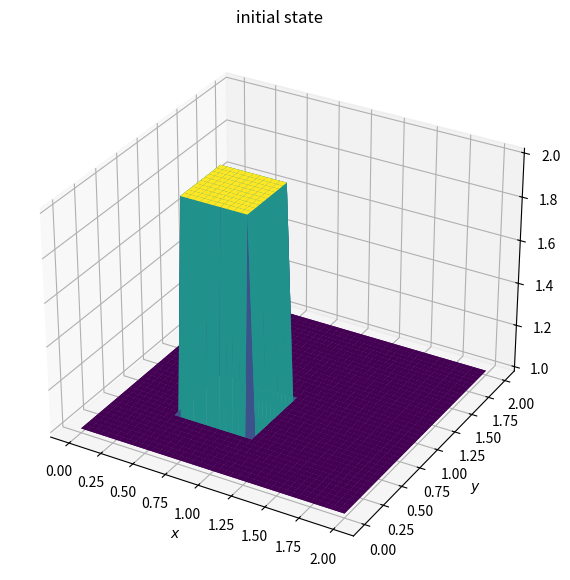
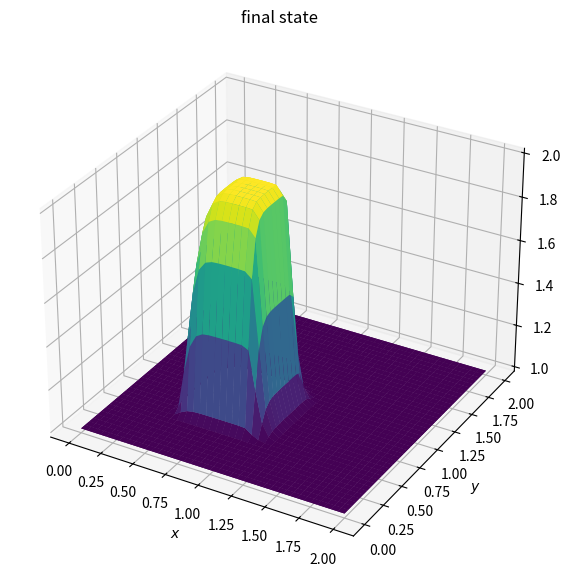

Recreate these plots in Python, in order.
import numpy as np
import matplotlib.pyplot as plt
from matplotlib import cm

def plot2d(x,y,field,field2,title):
    fig = plt.figure(figsize=(11,7),dpi=100)
    ax = fig.add_subplot(111,projection='3d')
    
    X,Y = np.meshgrid(x,y)
    ax.plot_surface(X,Y,field,cmap=cm.viridis,rstride=1,cstride=1,linewidth=0,antialiased=True)
    ax.plot_surface(X,Y,field2,cmap=cm.viridis,rstride=1,cstride=1,linewidth=0,antialiased=True)

    ax.set_xlabel('$x$')
    ax.set_ylabel('$y$')
    ax.set_title(title)

    plt.show()

def burgers2d(u,v,nt,dx,dy,dt,nu):
    for n in range(nt+1):
        un = u.copy()
        vn = v.copy()

        u[1:-1,1:-1] = un[1:-1,1:-1] - un[1:-1,1:-1]*dt/dx*(un[1:-1,1:-1]-un[1:-1,:-2])\
              - vn[1:-1,1:-1]*dt/dy*(un[1:-1,1:-1]-un[:-2,1:-1])\
                + nu*dt/dx**2*(un[1:-1,2:]-2*un[1:-1,1:-1]+un[1:-1,:-2])\
                    + nu*dt/dy**2*(un[2:,1:-1]-2*un[1:-1,1:-1]+un[:-2,1:-1])
        
        v[1:-1,1:-1] = vn[1:-1,1:-1] - un[1:-1,1:-1]*dt/dx*(vn[1:-1,1:-1]-vn[1:-1,:-2])\
            - vn[1:-1,1:-1]*dt/dy*(vn[1:-1,1:-1]-vn[:-2,1:-1])\
                + nu*dt/dx**2*(vn[1:-1,2:]-2*vn[1:-1,1:-1]+vn[1:-1,:-2])\
                    + nu*dt/dy**2*(vn[2:,1:-1]-2*vn[1:-1,1:-1]+vn[:-2,1:-1])

        u[0,:], u[-1,:], u[:,0], u[:,-1] = 1, 1, 1, 1 #boundary conditions
        v[0,:], v[-1,:], v[:,0], v[:,-1] = 1, 1, 1, 1

    return u, v

lx, ly = 2, 2 #domain dimensions
nx, ny = 41, 41 #no of grid points
nt = 120 #number of timesteps
dx = lx/(nx-1) #delta x
dy = ly/(ny-1) #delta y

nu = 0.01 #viscosity
sigma = 0.0009 #stability parameter
dt = sigma*dx*dy/nu #delta t

x = np.linspace(0,lx,nx)
y = np.linspace(0,ly,ny)

u = np.ones((ny,nx)) #solution arrays
v = np.ones((ny,nx))

u[int(.5/dy):int(1/dy+1),int(.5/dx):int(1/dx+1)] = 2 #initial condition
v[int(.5/dy):int(1/dy+1),int(.5/dx):int(1/dx+1)] = 2

plot2d(x,y,u,v,'initial state')
u,v = burgers2d(u,v,nt,dx,dy,dt,nu)
plot2d(x,y,u,v,'final state')